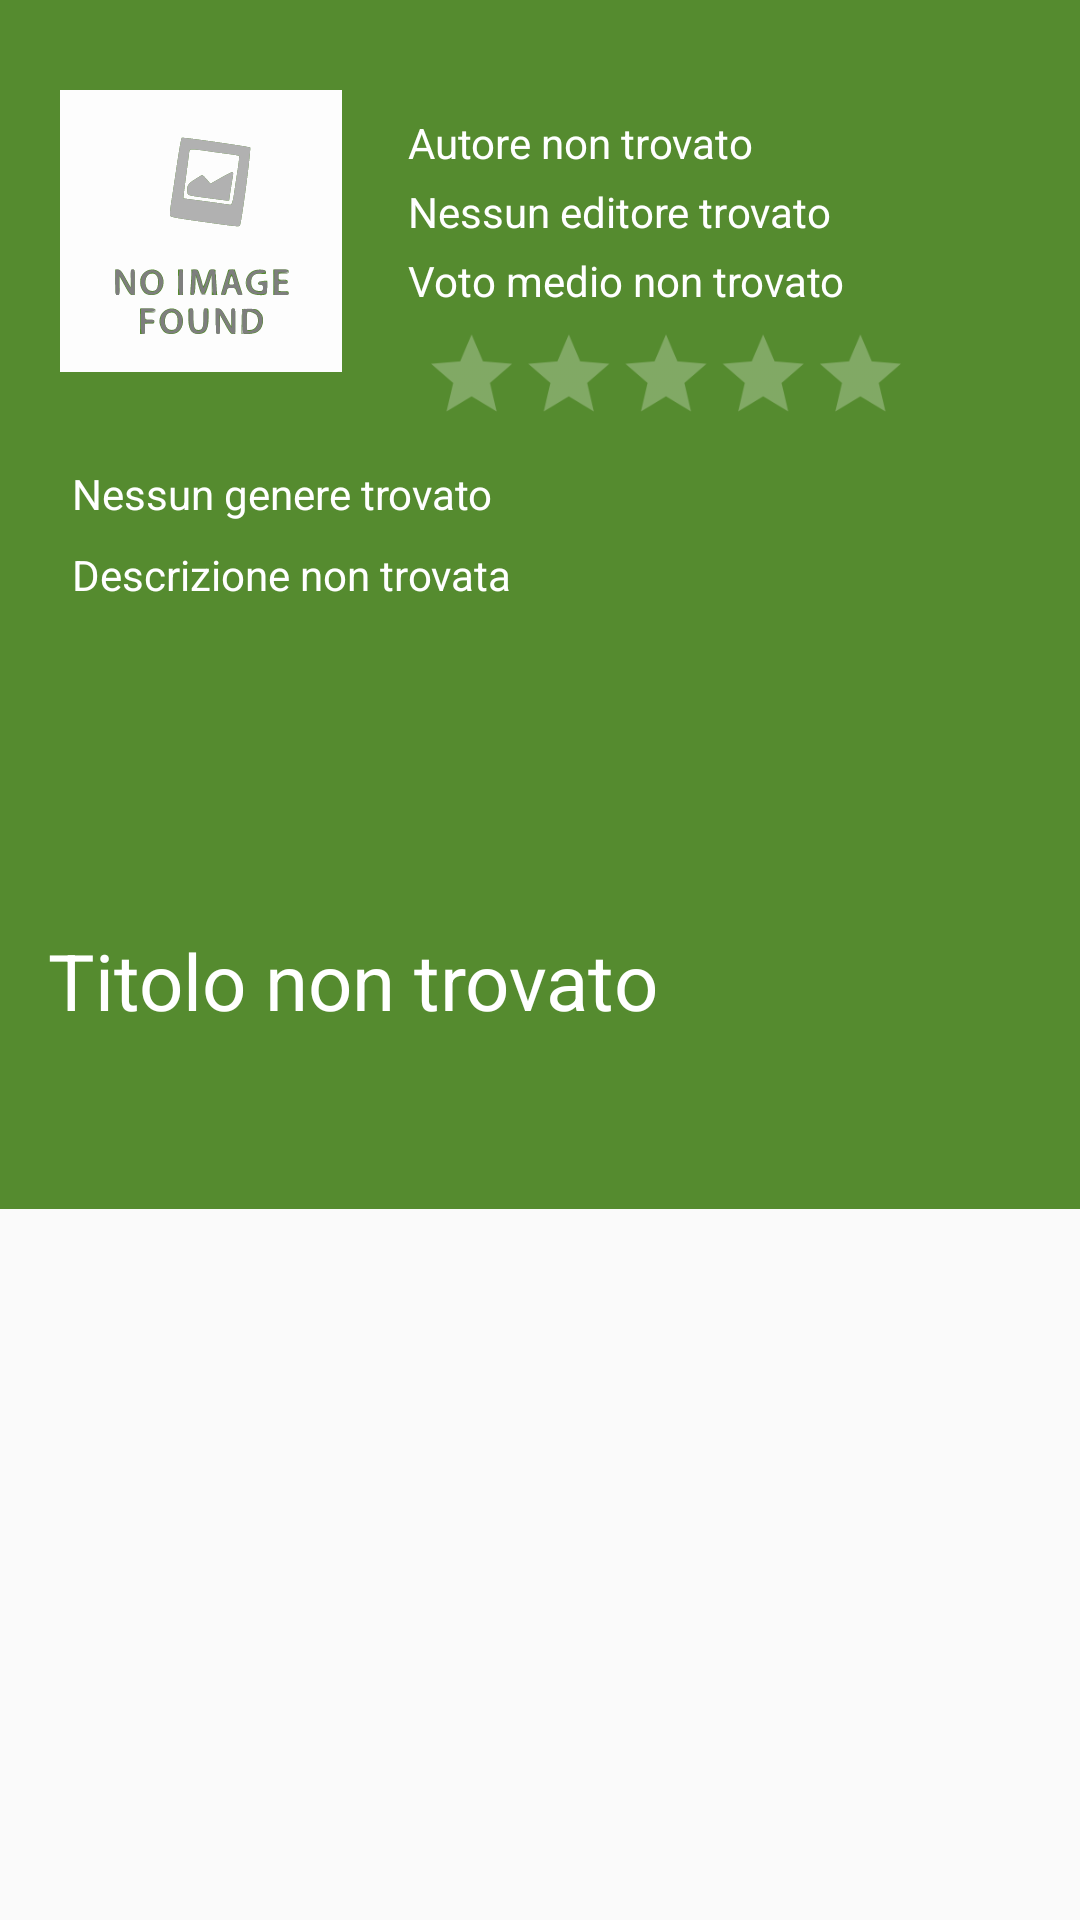

Write the Android layout XML for this screen, with the resource values it uses.
<!-- AndroidManifest.xml: application theme AppTheme -->
<!-- res/layout/book_activity.xml -->
<?xml version="1.0" encoding="utf-8"?>
<android.support.design.widget.CoordinatorLayout xmlns:android="http://schemas.android.com/apk/res/android"
    xmlns:app="http://schemas.android.com/apk/res-auto"
    xmlns:tools="http://schemas.android.com/tools"
    android:layout_width="match_parent"
    android:layout_height="match_parent"
    android:fitsSystemWindows="true"
    tools:context="it.unitn.disi.anybook.activities.BookActivity">

    <android.support.design.widget.AppBarLayout
        android:id="@+id/book"
        android:layout_width="match_parent"
        android:layout_height="wrap_content"
        android:fitsSystemWindows="true"
        android:theme="@style/AppTheme.AppBarOverlay">

        <android.support.design.widget.CollapsingToolbarLayout
            android:id="@+id/toolbar_layout"
            android:layout_width="match_parent"
            android:layout_height="wrap_content"
            app:layout_scrollFlags="scroll|exitUntilCollapsed">

            <LinearLayout
                android:layout_width="match_parent"
                android:layout_height="wrap_content"
                android:layout_margin="@dimen/little_margin"
                android:orientation="vertical"
                android:padding="@dimen/textview_padding">


                <LinearLayout
                    android:layout_width="match_parent"
                    android:layout_height="wrap_content"
                    android:baselineAligned="true"
                    android:fadingEdgeLength="@dimen/textview_padding"
                    android:orientation="horizontal"
                    android:paddingTop="10dp"
                    android:weightSum="3">

                    <FrameLayout
                        android:layout_width="0dp"
                        android:layout_height="wrap_content"
                        android:layout_weight="1">


                        <ImageView
                            android:id="@+id/book_cover"
                            android:layout_width="match_parent"
                            android:layout_height="match_parent"
                            android:layout_marginEnd="10dp"
                            android:adjustViewBounds="true"
                            android:contentDescription="@string/alternative_text_cover"
                            android:scaleType="fitCenter"
                            android:src="@drawable/ic_noimagefound"/>

                        <ProgressBar
                            android:id="@+id/progress_bar_book_activity"
                            android:layout_width="wrap_content"
                            android:layout_height="wrap_content"
                            android:layout_gravity="end"
                            android:visibility="invisible" />

                    </FrameLayout>

                    <LinearLayout
                        android:layout_width="0dp"
                        android:layout_height="wrap_content"
                        android:layout_margin="@dimen/little_margin"
                        android:layout_weight="2"
                        android:background="@color/colorPrimary"
                        android:orientation="vertical"
                        android:padding="@dimen/little_margin">

                        <TextView
                            android:id="@+id/author"
                            android:layout_width="match_parent"
                            android:layout_height="wrap_content"
                            android:layout_marginBottom="@dimen/little_margin"
                            android:layout_marginStart="@dimen/little_margin"
                            android:text="@string/author_not_found"
                            android:textColor="@color/white" />

                        <TextView
                            android:id="@+id/publisher"
                            android:layout_width="match_parent"
                            android:layout_height="wrap_content"
                            android:layout_marginBottom="@dimen/little_margin"
                            android:layout_marginStart="@dimen/little_margin"
                            android:text="@string/publisher_not_found"
                            android:textColor="@color/white" />

                        <TextView
                            android:id="@+id/book_rating_count"
                            android:layout_width="wrap_content"
                            android:layout_height="wrap_content"
                            android:layout_marginBottom="@dimen/little_margin"
                            android:layout_marginStart="@dimen/little_margin"
                            android:text="@string/rating_not_found"
                            android:textColor="@color/white" />


                        <android.support.v7.widget.AppCompatRatingBar
                            android:id="@+id/book_rating"
                            style="@style/Base.Widget.AppCompat.RatingBar.Indicator"
                            android:layout_width="wrap_content"
                            android:layout_height="wrap_content"
                            android:isIndicator="true"
                            android:max="5"
                            android:numStars="5"
                            android:rating="0"
                            android:scaleX="0.9"
                            android:scaleY="0.9"
                            android:stepSize="0.25" />
                    </LinearLayout>
                </LinearLayout>

                <TextView
                    android:id="@+id/categories"
                    android:layout_width="match_parent"
                    android:layout_height="wrap_content"
                    android:layout_margin="@dimen/little_margin"
                    android:text="@string/categories_not_found"
                    android:textColor="@color/white" />

                <TextView
                    android:id="@+id/description"
                    android:layout_width="match_parent"
                    android:layout_height="wrap_content"
                    android:layout_margin="@dimen/little_margin"
                    android:text="@string/description_not_found"
                    android:textColor="@color/white" />

                <LinearLayout
                    android:layout_width="match_parent"
                    android:layout_height="wrap_content"
                    android:orientation="horizontal"
                    android:paddingBottom="@dimen/textview_padding"
                   >


                    <Button
                        android:id="@+id/shareIt"
                        android:layout_width="50dp"
                        android:layout_height="50dp"
                        android:layout_margin="@dimen/little_margin"
                        android:layout_marginEnd="40dp"
                        android:background="@drawable/ic_share"
                        android:gravity="start"
                        android:maxHeight="50dp"
                        android:maxWidth="50dp"
                        android:padding="8dp" />


                    <TextView
                        android:id="@+id/buyIt"
                        android:layout_width="wrap_content"
                        android:layout_height="wrap_content"
                        android:layout_marginStart="50dp"
                        android:background="@drawable/button_rounded"
                        android:padding="@dimen/little_margin"
                        android:textAlignment="center"
                        android:textAllCaps="true"
                        android:textColor="@color/white"
                        android:textSize="@dimen/text_size_little"
                        android:visibility="gone" />


                </LinearLayout>


            </LinearLayout>

        </android.support.design.widget.CollapsingToolbarLayout>


        <android.support.v7.widget.Toolbar
            android:layout_width="match_parent"
            android:layout_height="wrap_content"
            app:layout_collapseMode="none">

            <TextView
                android:id="@+id/titlebar"
                android:layout_width="match_parent"
                android:layout_height="wrap_content"
                android:text="@string/title_not_found"
                android:textColor="@color/white"
                android:textSize="@dimen/text_size_big" />

        </android.support.v7.widget.Toolbar>
        /

        <android.support.design.widget.TabLayout
            android:id="@+id/tabs"
            android:layout_width="match_parent"
            android:layout_height="wrap_content"
            app:tabBackground="@color/white"
            app:tabIndicatorColor="@color/colorPrimary"
            app:tabIndicatorHeight="3pt"
            app:tabSelectedTextColor="@color/selectedTabText"
            app:tabTextColor="@color/black" />

    </android.support.design.widget.AppBarLayout>

    <android.support.v4.view.ViewPager
        android:id="@+id/container"
        android:layout_width="match_parent"
        android:layout_height="match_parent"
        app:layout_behavior="@string/appbar_scrolling_view_behavior" />

</android.support.design.widget.CoordinatorLayout>
<!-- resources referenced by this layout -->
<resources>
  <color name="black"> #000000 </color>
  <color name="colorPrimary">#558b2f</color>
  <color name="selectedTabText">#5c5c5c</color>
  <color name="white"> #FFFFFF </color>
  <dimen name="little_margin">4dp</dimen>
  <dimen name="text_size_big">26sp</dimen>
  <dimen name="text_size_little">16sp</dimen>
  <dimen name="textview_padding">16dp</dimen>
  <!-- drawable button_rounded (drawable) -->
  <?xml version="1.0" encoding="utf-8"?>
  <shape xmlns:android="http://schemas.android.com/apk/res/android"
      android:shape="rectangle"
      android:paddingTop="10dp"
      android:paddingBottom="10dp"
      android:paddingLeft="20dp"
      android:paddingRight="20dp">
      <solid android:color="@color/colorPrimaryLight"/>
      <corners android:radius="5dp"/>
  </shape>
  <!-- drawable ic_noimagefound: vector/xml drawable (drawable, 12340 chars, omitted) -->
  <string name="alternative_text_cover">copertina del libro</string>
  <string name="author_not_found">Autore non trovato</string>
  <string name="categories_not_found">Nessun genere trovato</string>
  <string name="description_not_found">Descrizione non trovata</string>
  <string name="publisher_not_found">Nessun editore trovato</string>
  <string name="rating_not_found">Voto medio non trovato</string>
  <string name="title_not_found">Titolo non trovato</string>
  <style name="AppTheme.AppBarOverlay" parent="ThemeOverlay.AppCompat.Dark.ActionBar">
          <item name="android:title">"blu"</item>
      </style>
  <style name="AppTheme" parent="Theme.AppCompat.Light.DarkActionBar">
          
          <item name="colorPrimary">@color/colorPrimary</item>
          <item name="colorPrimaryDark">@color/colorPrimaryDark</item>
          <item name="colorAccent">@color/colorAccent</item>
      </style>
  <color name="colorPrimaryLight">#aed581</color>
  <color name="colorPrimaryDark">#1b5e20</color>
  <color name="colorAccent">#fbc02d </color>
</resources>
